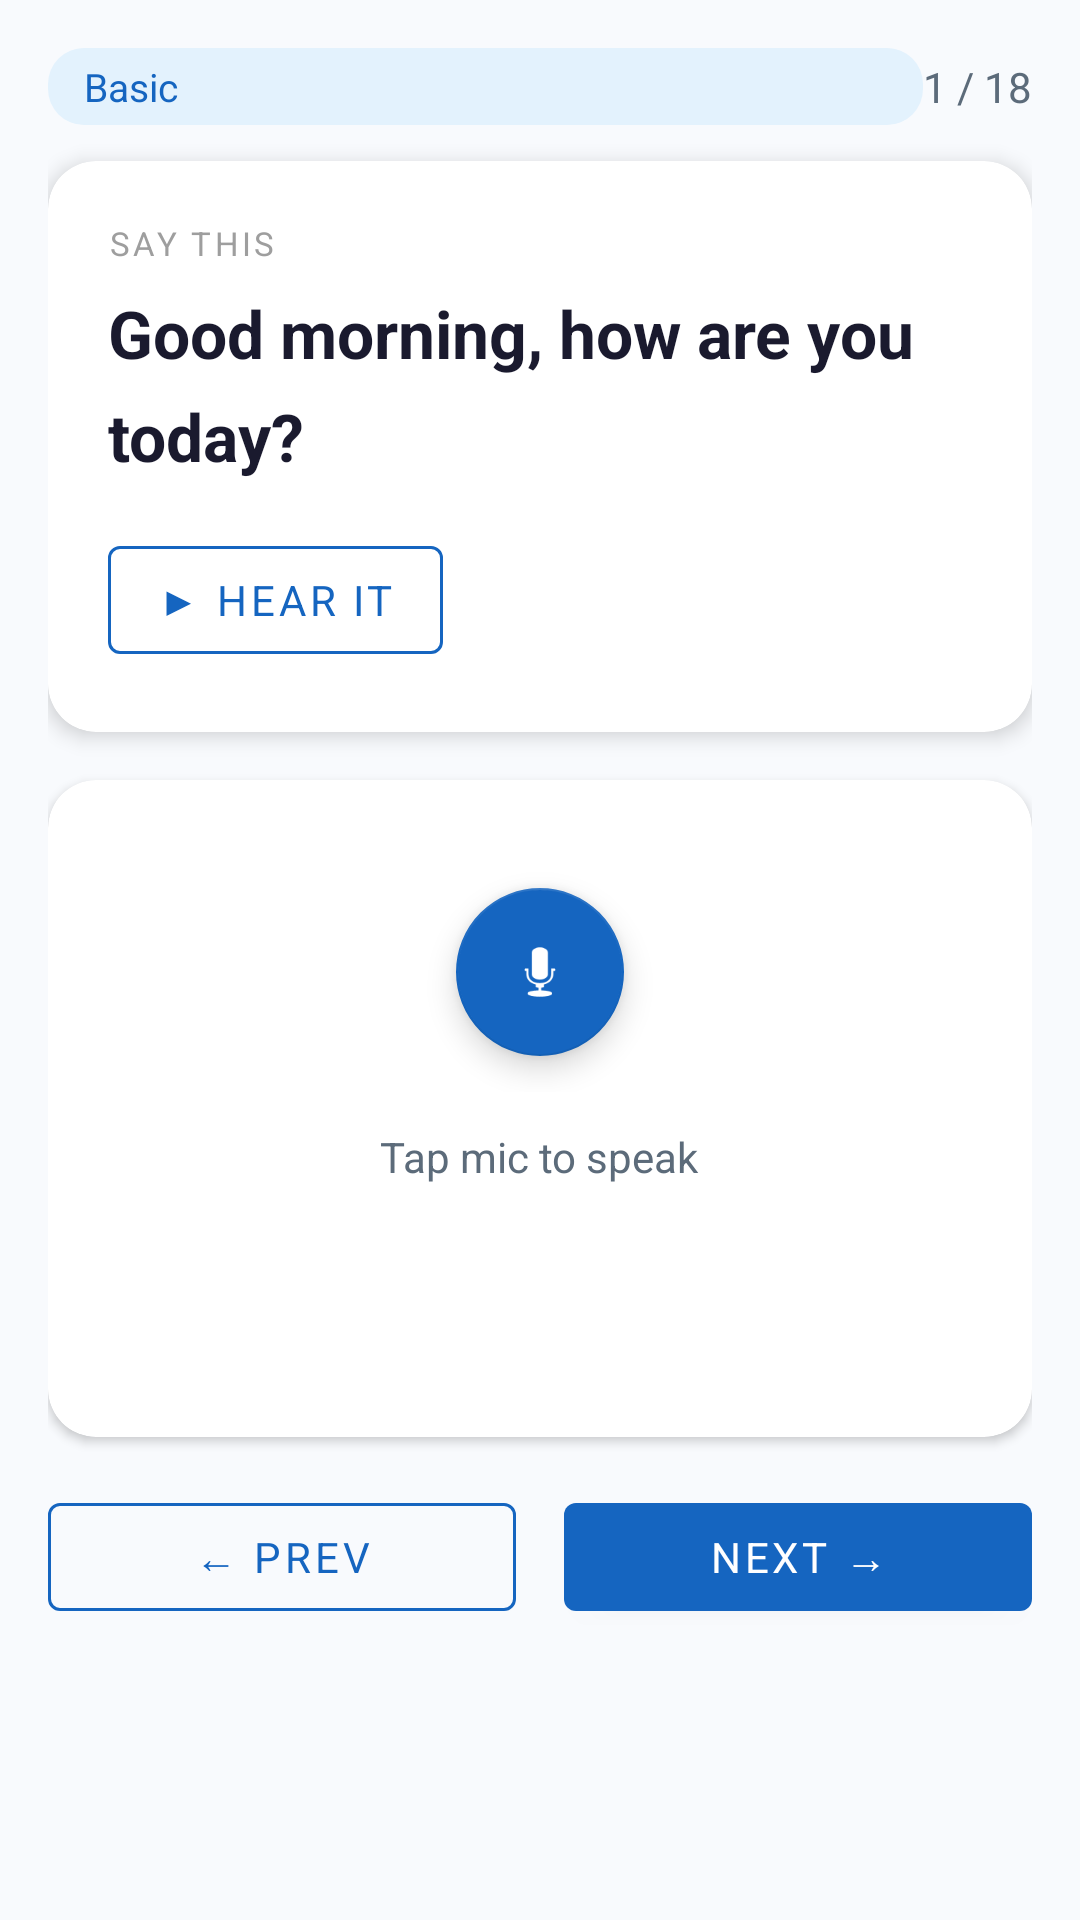

Reconstruct the res/layout file that produces this screen, plus the resources it refers to.
<!-- AndroidManifest.xml: application theme Theme.SpeakMate -->
<!-- res/layout/fragment_practice.xml -->
<?xml version="1.0" encoding="utf-8"?>
<ScrollView
    xmlns:android="http://schemas.android.com/apk/res/android"
    xmlns:app="http://schemas.android.com/apk/res-auto"
    android:layout_width="match_parent"
    android:layout_height="match_parent"
    android:background="@color/bg_surface">

    <LinearLayout
        android:layout_width="match_parent"
        android:layout_height="wrap_content"
        android:orientation="vertical"
        android:padding="16dp">

        
        <LinearLayout
            android:layout_width="match_parent"
            android:layout_height="wrap_content"
            android:orientation="horizontal"
            android:gravity="center_vertical"
            android:layout_marginBottom="12dp">

            <TextView
                android:id="@+id/tvCategory"
                android:layout_width="0dp"
                android:layout_height="wrap_content"
                android:layout_weight="1"
                android:text="Basic"
                android:textColor="@color/primary_blue"
                android:textSize="13sp"
                android:background="@drawable/bg_chip_blue"
                android:paddingHorizontal="12dp"
                android:paddingVertical="4dp" />

            <TextView
                android:id="@+id/tvProgress"
                android:layout_width="wrap_content"
                android:layout_height="wrap_content"
                android:text="1 / 18"
                android:textColor="@color/text_secondary"
                android:textSize="14sp" />
        </LinearLayout>

        
        <com.google.android.material.card.MaterialCardView
            android:layout_width="match_parent"
            android:layout_height="wrap_content"
            android:layout_marginBottom="16dp"
            app:cardCornerRadius="16dp"
            app:cardElevation="4dp"
            app:cardBackgroundColor="@color/white">

            <LinearLayout
                android:layout_width="match_parent"
                android:layout_height="wrap_content"
                android:orientation="vertical"
                android:padding="20dp">

                <TextView
                    android:layout_width="wrap_content"
                    android:layout_height="wrap_content"
                    android:text="SAY THIS"
                    android:textSize="11sp"
                    android:letterSpacing="0.1"
                    android:textColor="@color/text_hint"
                    android:layout_marginBottom="8dp" />

                <TextView
                    android:id="@+id/tvSentence"
                    android:layout_width="match_parent"
                    android:layout_height="wrap_content"
                    android:text="Good morning, how are you today?"
                    android:textSize="22sp"
                    android:textColor="@color/text_primary"
                    android:lineSpacingMultiplier="1.3"
                    android:textStyle="bold" />

                
                <TextView
                    android:id="@+id/tvTip"
                    android:layout_width="match_parent"
                    android:layout_height="wrap_content"
                    android:layout_marginTop="12dp"
                    android:text="💡 Stress 'morning' and 'today'"
                    android:textSize="13sp"
                    android:textColor="@color/warning_amber"
                    android:visibility="gone" />

                
                <com.google.android.material.button.MaterialButton
                    android:id="@+id/btnListen"
                    style="@style/Widget.MaterialComponents.Button.OutlinedButton"
                    android:layout_width="wrap_content"
                    android:layout_height="wrap_content"
                    android:layout_marginTop="16dp"
                    android:text="▶ Hear It"
                    app:strokeColor="@color/primary_blue"
                    android:textColor="@color/primary_blue" />

            </LinearLayout>
        </com.google.android.material.card.MaterialCardView>

        
        <com.google.android.material.card.MaterialCardView
            android:layout_width="match_parent"
            android:layout_height="wrap_content"
            android:layout_marginBottom="16dp"
            app:cardCornerRadius="16dp"
            app:cardElevation="2dp"
            app:cardBackgroundColor="@color/white">

            <LinearLayout
                android:layout_width="match_parent"
                android:layout_height="wrap_content"
                android:orientation="vertical"
                android:gravity="center"
                android:padding="24dp">

                
                <FrameLayout
                    android:layout_width="80dp"
                    android:layout_height="80dp"
                    android:layout_gravity="center">

                    <View
                        android:id="@+id/micPulse"
                        android:layout_width="80dp"
                        android:layout_height="80dp"
                        android:background="@drawable/bg_mic_pulse"
                        android:visibility="gone" />

                    <com.google.android.material.floatingactionbutton.FloatingActionButton
                        android:id="@+id/btnMic"
                        android:layout_width="wrap_content"
                        android:layout_height="wrap_content"
                        android:layout_gravity="center"
                        android:src="@android:drawable/ic_btn_speak_now"
                        app:backgroundTint="@color/primary_blue"
                        app:tint="@color/white"
                        app:fabSize="normal" />
                </FrameLayout>

                <TextView
                    android:id="@+id/tvMicHint"
                    android:layout_width="wrap_content"
                    android:layout_height="wrap_content"
                    android:layout_marginTop="12dp"
                    android:text="Tap mic to speak"
                    android:textColor="@color/text_secondary"
                    android:textSize="14sp" />

                
                <TextView
                    android:id="@+id/tvRecognizedText"
                    android:layout_width="match_parent"
                    android:layout_height="wrap_content"
                    android:layout_marginTop="12dp"
                    android:text=""
                    android:textSize="16sp"
                    android:textColor="@color/text_primary"
                    android:gravity="center"
                    android:minHeight="48dp" />

            </LinearLayout>
        </com.google.android.material.card.MaterialCardView>

        
        <com.google.android.material.card.MaterialCardView
            android:id="@+id/cardResult"
            android:layout_width="match_parent"
            android:layout_height="wrap_content"
            android:layout_marginBottom="16dp"
            android:visibility="gone"
            app:cardCornerRadius="16dp"
            app:cardElevation="2dp"
            app:cardBackgroundColor="@color/white">

            <LinearLayout
                android:layout_width="match_parent"
                android:layout_height="wrap_content"
                android:orientation="vertical"
                android:padding="20dp"
                android:gravity="center">

                <TextView
                    android:id="@+id/tvScore"
                    android:layout_width="wrap_content"
                    android:layout_height="wrap_content"
                    android:text="85%"
                    android:textSize="48sp"
                    android:textStyle="bold"
                    android:textColor="@color/correct_green"
                    android:visibility="gone" />

                <TextView
                    android:id="@+id/tvGrade"
                    android:layout_width="wrap_content"
                    android:layout_height="wrap_content"
                    android:text="Great job! 👍"
                    android:textSize="16sp"
                    android:textColor="@color/text_secondary"
                    android:layout_marginTop="4dp"
                    android:visibility="gone" />

                <View
                    android:layout_width="match_parent"
                    android:layout_height="1dp"
                    android:background="@color/divider"
                    android:layout_marginVertical="12dp" />

                <TextView
                    android:layout_width="wrap_content"
                    android:layout_height="wrap_content"
                    android:text="WORD BY WORD"
                    android:textSize="11sp"
                    android:letterSpacing="0.1"
                    android:textColor="@color/text_hint"
                    android:layout_marginBottom="8dp" />

                
                <TextView
                    android:id="@+id/tvHighlightedResult"
                    android:layout_width="match_parent"
                    android:layout_height="wrap_content"
                    android:textSize="18sp"
                    android:lineSpacingMultiplier="1.5"
                    android:gravity="center" />

            </LinearLayout>
        </com.google.android.material.card.MaterialCardView>

        
        <LinearLayout
            android:layout_width="match_parent"
            android:layout_height="wrap_content"
            android:orientation="horizontal"
            android:layout_marginBottom="24dp">

            <com.google.android.material.button.MaterialButton
                android:id="@+id/btnPrevious"
                style="@style/Widget.MaterialComponents.Button.OutlinedButton"
                android:layout_width="0dp"
                android:layout_height="wrap_content"
                android:layout_weight="1"
                android:layout_marginEnd="8dp"
                android:text="← Prev"
                app:strokeColor="@color/primary_blue"
                android:textColor="@color/primary_blue" />

            <com.google.android.material.button.MaterialButton
                android:id="@+id/btnNext"
                android:layout_width="0dp"
                android:layout_height="wrap_content"
                android:layout_weight="1"
                android:layout_marginStart="8dp"
                android:text="Next →"
                app:backgroundTint="@color/primary_blue" />

        </LinearLayout>

    </LinearLayout>
</ScrollView>
<!-- resources referenced by this layout -->
<resources>
  <color name="bg_surface">#F8FAFD</color>
  <color name="correct_green">#2E7D32</color>
  <color name="divider">#E0E0E0</color>
  <color name="primary_blue">#1565C0</color>
  <color name="text_hint">#9E9E9E</color>
  <color name="text_primary">#1A1A2E</color>
  <color name="text_secondary">#5C6B7A</color>
  <color name="warning_amber">#F57F17</color>
  <color name="white">#FFFFFF</color>
  <!-- drawable bg_chip_blue (drawable) -->
  <?xml version="1.0" encoding="utf-8"?>
  <shape xmlns:android="http://schemas.android.com/apk/res/android"
      android:shape="rectangle">
      <corners android:radius="12dp" />
      <solid android:color="@color/primary_blue_light" />
  </shape>
  <!-- drawable bg_mic_pulse (drawable) -->
  <?xml version="1.0" encoding="utf-8"?>
  <shape xmlns:android="http://schemas.android.com/apk/res/android"
      android:shape="oval">
      <solid android:color="#33E53935" />
  </shape>
  <style name="Theme.SpeakMate" parent="Theme.MaterialComponents.Light.NoActionBar">
          <item name="colorPrimary">@color/primary_blue</item>
          <item name="colorPrimaryVariant">@color/primary_blue_dark</item>
          <item name="colorOnPrimary">@color/white</item>
          <item name="colorSecondary">@color/accent_teal</item>
          <item name="colorOnSecondary">@color/white</item>
          <item name="android:colorBackground">@color/bg_surface</item>
          <item name="colorSurface">@color/bg_card</item>
          <item name="android:fontFamily">sans-serif</item>
      </style>
  <color name="primary_blue_light">#E3F2FD</color>
  <color name="primary_blue_dark">#0D47A1</color>
  <color name="accent_teal">#00ACC1</color>
  <color name="bg_card">#FFFFFF</color>
</resources>
